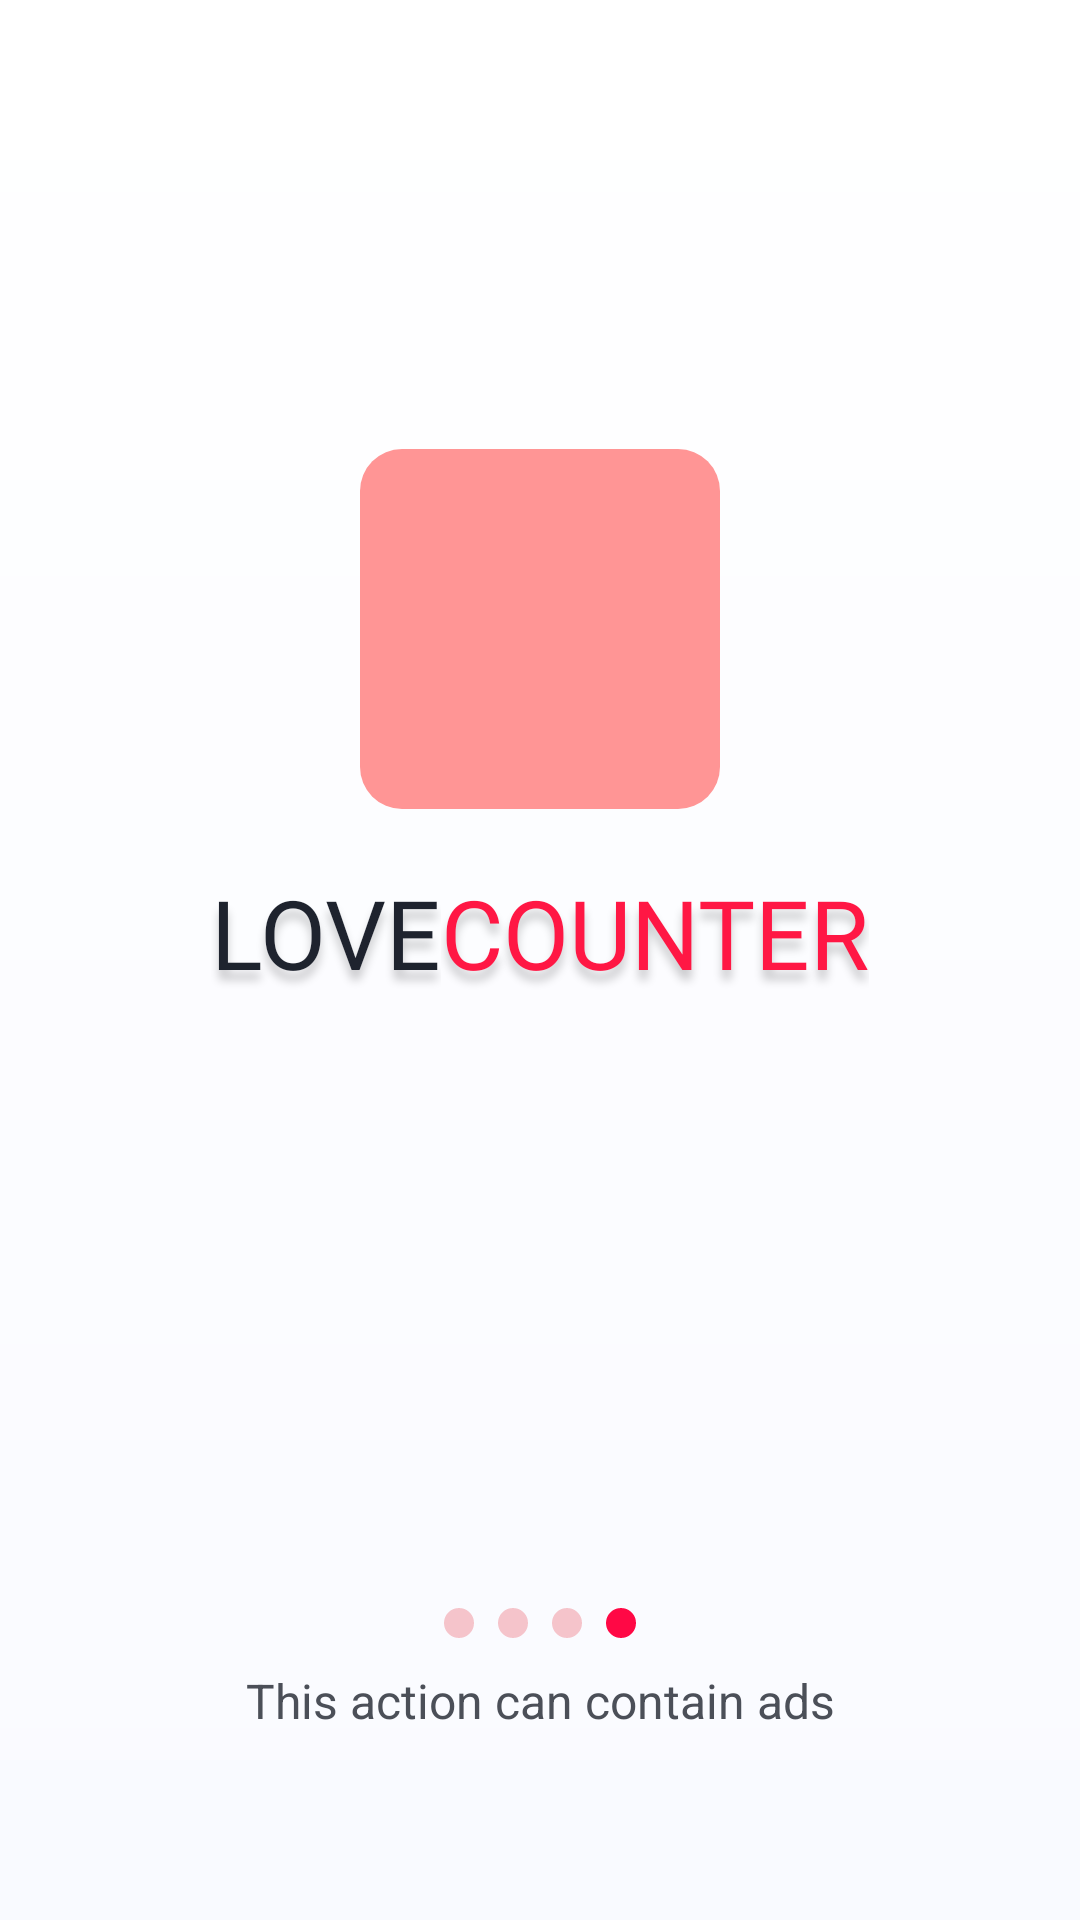

Android layout source for this screen:
<!-- AndroidManifest.xml: application theme Theme.LoveTester -->
<!-- res/layout/fragment_splash.xml -->
<?xml version="1.0" encoding="utf-8"?>
<androidx.constraintlayout.widget.ConstraintLayout
    xmlns:android="http://schemas.android.com/apk/res/android"
    xmlns:app="http://schemas.android.com/apk/res-auto"
    android:layout_width="match_parent"
    android:layout_height="match_parent"
    android:background="@drawable/bg_splash">

    
    <LinearLayout
        android:id="@+id/logo_group"
        android:layout_width="wrap_content"
        android:layout_height="wrap_content"
        android:orientation="vertical"
        android:gravity="center_horizontal"
        app:layout_constraintStart_toStartOf="parent"
        app:layout_constraintEnd_toEndOf="parent"
        app:layout_constraintTop_toTopOf="parent"
        app:layout_constraintBottom_toBottomOf="parent"
        app:layout_constraintVertical_bias="0.326">


        <View
            android:id="@+id/logo"
            android:layout_width="120dp"
            android:layout_height="120dp"
            android:background="@drawable/bg_splash_logo" />


        <LinearLayout
            android:id="@+id/title_group"
            android:layout_width="wrap_content"
            android:layout_height="wrap_content"
            android:layout_marginTop="@dimen/space_24"
            android:orientation="horizontal"
            android:gravity="center_vertical">


            <TextView
                android:id="@+id/tv_love"
                android:layout_width="wrap_content"
                android:layout_height="wrap_content"
                android:text="@string/splash_love"
                android:textColor="@color/splash_title_love"
                android:textSize="@dimen/splash_title_size"
                android:fontFamily="@font/pacifico_regular"
                android:shadowColor="@color/splash_title_shadow"
                android:shadowDx="0"
                android:shadowDy="10"
                android:shadowRadius="7"
                android:includeFontPadding="false" />

            <TextView
                android:id="@+id/tv_counter"
                android:layout_width="wrap_content"
                android:layout_height="wrap_content"
                android:text="@string/splash_counter"
                android:textColor="@color/splash_title_counter"
                android:textSize="@dimen/splash_title_size"
                android:fontFamily="@font/pacifico_regular"
                android:shadowColor="@color/splash_title_shadow"
                android:shadowDx="0"
                android:shadowDy="10"
                android:shadowRadius="7"
                android:includeFontPadding="false" />

        </LinearLayout>

    </LinearLayout>

    <LinearLayout
        android:id="@+id/bottom_group"
        android:layout_width="wrap_content"
        android:layout_height="wrap_content"
        android:orientation="vertical"
        android:gravity="center_horizontal"
        android:layout_marginBottom="63dp"
        app:layout_constraintBottom_toBottomOf="parent"
        app:layout_constraintStart_toStartOf="parent"
        app:layout_constraintEnd_toEndOf="parent">

        <LinearLayout
            android:id="@+id/dots_group"
            android:layout_width="wrap_content"
            android:layout_height="wrap_content"
            android:orientation="horizontal"
            android:gravity="center_vertical">

            <View
                android:id="@+id/dot_1"
                android:layout_width="10dp"
                android:layout_height="10dp"
                android:background="@drawable/bg_splash_dot_inactive" />

            <View
                android:id="@+id/dot_2"
                android:layout_width="10dp"
                android:layout_height="10dp"
                android:layout_marginStart="8dp"

                android:background="@drawable/bg_splash_dot_inactive" />

            <View
                android:id="@+id/dot_3"
                android:layout_width="10dp"
                android:layout_height="10dp"
                android:layout_marginStart="8dp"
                android:background="@drawable/bg_splash_dot_inactive" />

            <View
                android:id="@+id/dot_4"
                android:layout_width="10dp"
                android:layout_height="10dp"
                android:layout_marginStart="8dp"
                android:background="@drawable/bg_splash_dot" />

        </LinearLayout>

        <TextView
            android:id="@+id/tv_ads_notice"
            android:layout_width="wrap_content"
            android:layout_height="wrap_content"
            android:layout_marginTop="12dp"
            android:text="@string/splash_ads_notice"
            android:textSize="16sp"
            android:textColor="@color/splash_ads_text"
            android:gravity="center"
            android:includeFontPadding="false" />
    </LinearLayout>

</androidx.constraintlayout.widget.ConstraintLayout>
<!-- resources referenced by this layout -->
<resources>
  <color name="splash_ads_text">@color/text_body</color>
  <color name="splash_title_counter">#FF1744</color>
  <color name="splash_title_love">@color/text_title</color>
  <color name="splash_title_shadow">#33000000</color>
  <dimen name="space_24">24dp</dimen>
  <dimen name="splash_title_size">32sp</dimen>
  <!-- drawable bg_splash (drawable) -->
  <shape xmlns:android="http://schemas.android.com/apk/res/android"
      android:shape="rectangle">
  
      <gradient
          android:startColor="@color/splash_gradient_start"
          android:endColor="@color/splash_gradient_end"
          android:angle="270" />
  
  </shape>
  <!-- drawable bg_splash_dot (drawable) -->
  <?xml version="1.0" encoding="utf-8"?>
  <shape xmlns:android="http://schemas.android.com/apk/res/android"
      android:shape="oval">
  
      <solid android:color="@color/splash_dot_active" />
  
  </shape>
  <!-- drawable bg_splash_dot_inactive (drawable) -->
  <?xml version="1.0" encoding="utf-8"?>
  <shape xmlns:android="http://schemas.android.com/apk/res/android"
      android:shape="oval">
  
      <solid android:color="@color/splash_dot_inactive" />
  
  </shape>
  <!-- drawable bg_splash_logo (drawable) -->
  <?xml version="1.0" encoding="utf-8"?>
  <shape xmlns:android="http://schemas.android.com/apk/res/android"
      android:shape="rectangle">
  
      <solid android:color="@color/splash_logo_background" />
  
      <corners android:radius="14dp" />
  
  </shape>
  <string name="splash_ads_notice">This action can contain ads</string>
  <string name="splash_counter" translatable="false">COUNTER</string>
  <string name="splash_love" translatable="false">LOVE</string>
  <style name="Theme.LoveTester" parent="Base.Theme.LoveTester" />
  <color name="text_body">#4B4F58</color>
  <color name="text_title">#1E232E</color>
  <color name="splash_gradient_start">#FFFFFF</color>
  <color name="splash_gradient_end">#F9FAFF</color>
  <color name="splash_dot_active">@color/primary</color>
  <color name="splash_dot_inactive">#F5C4CB</color>
  <color name="splash_logo_background">#FF9595</color>
  <style name="Base.Theme.LoveTester" parent="Theme.Material3.Light.NoActionBar">
          <item name="materialButtonStyle">@style/Widget.LoveTester.Button.Filled</item>
          <item name="bottomSheetDialogTheme">@style/ThemeOverlay.LoveTester.BottomSheetDialog</item>
          
          <item name="android:forceDarkAllowed" tools:targetApi="29">false</item>
      </style>
  <color name="primary">#FF0845</color>
  <style name="ThemeOverlay.LoveTester.BottomSheetDialog" parent="ThemeOverlay.Material3.BottomSheetDialog">
          <item name="bottomSheetStyle">@style/Widget.LoveTester.BottomSheet</item>
      </style>
  <dimen name="height_button">48dp</dimen>
  <dimen name="text_button">16sp</dimen>
  <color name="white">#FFFFFFFF</color>
  <dimen name="radius_button">8dp</dimen>
  <style name="Widget.LoveTester.BottomSheet" parent="Widget.Material3.BottomSheet">
          <item name="backgroundTint">@color/white</item>
          <item name="shapeAppearanceOverlay">@style/ShapeAppearance.LoveTester.BottomSheet</item>
      </style>
  <style name="ShapeAppearance.LoveTester.BottomSheet" parent="">
          <item name="cornerFamily">rounded</item>
          <item name="cornerSizeTopLeft">16dp</item>
          <item name="cornerSizeTopRight">16dp</item>
          <item name="cornerSizeBottomLeft">0dp</item>
          <item name="cornerSizeBottomRight">0dp</item>
      </style>
</resources>
